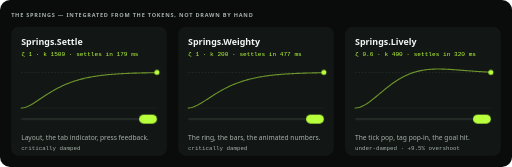
t = 0.00 s
t = 0.30 s: frame unchanged from t = 0.00 s, image omitted
t = 0.90 s: frame unchanged from t = 0.00 s, image omitted
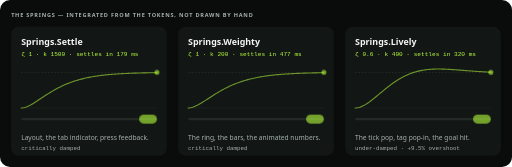
t = 1.31 s
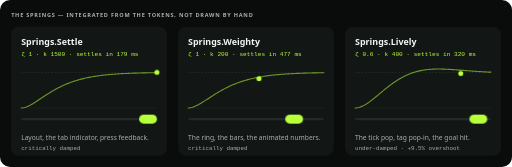
t = 1.75 s
t = 2.13 s: frame unchanged from t = 0.00 s, image omitted

The animated SVG that drew these frames (rendered in a browser with its animation timeline set to each time). Animation: 12 CSS @keyframes rules; one cycle of 2.60 s, repeats indefinitely.

<svg xmlns="http://www.w3.org/2000/svg" viewBox="0 0 920 300" width="920" height="300" role="img" aria-labelledby="t d">
<title id="t">Fuelled's three springs</title><desc id="d">Settle: damping ratio 1, stiffness 1500, settling in 179 ms. Weighty: damping ratio 1, stiffness 200, settling in 477 ms. Lively: damping ratio 0.6, stiffness 400, settling in 320 ms</desc>
<style>
  svg{--sp-settle:linear(0, 0.0163 2.78%, 0.0576 5.56%, 0.1146 8.33%, 0.1806 11.11%, 0.2506 13.89%, 0.3212 16.67%, 0.3901 19.44%, 0.4557 22.22%, 0.517 25%, 0.5735 27.78%, 0.6251 30.56%, 0.6716 33.33%, 0.7134 36.11%, 0.7506 38.89%, 0.7836 41.67%, 0.8127 44.44%, 0.8382 47.22%, 0.8605 50%, 0.88 52.78%, 0.8969 55.56%, 0.9116 58.33%, 0.9243 61.11%, 0.9353 63.89%, 0.9447 66.67%, 0.9528 69.44%, 0.9598 72.22%, 0.9658 75%, 0.9709 77.78%, 0.9753 80.56%, 0.979 83.33%, 0.9822 86.11%, 0.9849 88.89%, 0.9872 91.67%, 0.9892 94.44%, 0.9908 97.22%, 1);--sp-weighty:linear(0, 0.0155 2.78%, 0.0549 5.56%, 0.1096 8.33%, 0.1732 11.11%, 0.241 13.89%, 0.3099 16.67%, 0.3773 19.44%, 0.4419 22.22%, 0.5025 25%, 0.5588 27.78%, 0.6103 30.56%, 0.6571 33.33%, 0.6993 36.11%, 0.7371 38.89%, 0.7707 41.67%, 0.8006 44.44%, 0.8269 47.22%, 0.8501 50%, 0.8703 52.78%, 0.8881 55.56%, 0.9035 58.33%, 0.917 61.11%, 0.9287 63.89%, 0.9388 66.67%, 0.9475 69.44%, 0.955 72.22%, 0.9615 75%, 0.9671 77.78%, 0.9719 80.56%, 0.976 83.33%, 0.9796 86.11%, 0.9826 88.89%, 0.9852 91.67%, 0.9874 94.44%, 0.9893 97.22%, 1);--sp-lively:linear(0, 0.0147 2.78%, 0.0545 5.56%, 0.1136 8.33%, 0.1864 11.11%, 0.2684 13.89%, 0.3553 16.67%, 0.4439 19.44%, 0.5312 22.22%, 0.6151 25%, 0.6938 27.78%, 0.766 30.56%, 0.8311 33.33%, 0.8884 36.11%, 0.9379 38.89%, 0.9796 41.67%, 1.0139 44.44%, 1.0412 47.22%, 1.0621 50%, 1.0772 52.78%, 1.0872 55.56%, 1.0929 58.33%, 1.0948 61.11%, 1.0936 63.89%, 1.09 66.67%, 1.0846 69.44%, 1.0778 72.22%, 1.0701 75%, 1.0618 77.78%, 1.0535 80.56%, 1.0452 83.33%, 1.0372 86.11%, 1.0297 88.89%, 1.0228 91.67%, 1.0165 94.44%, 1.011 97.22%, 1)}
  .sans{font-family:ui-sans-serif, system-ui, -apple-system, Segoe UI, Roboto, Helvetica, Arial, sans-serif}
  .mono{font-family:ui-monospace, SFMono-Regular, Menlo, Consolas, monospace}
  text{fill:#F3F6F4;dominant-baseline:middle}
  .dim{fill:#A7B2AC}
  .lime{fill:#B8FF3C}
  .eyebrow{font-size:10px;font-weight:700;letter-spacing:1.4px;fill:#A7B2AC}
  .eyebrow{font-size:10px}
  .px0{animation:px0 2600ms linear infinite}
  @keyframes px0{
    0%,51.9231%{transform:translateX(244px)}
    53.8462%{transform:translateX(0)}
    57.6923%{transform:translateX(0)}
    64.5769%,100%{transform:translateX(244px)}
  }
  .py0{animation:py0 2600ms infinite}
  @keyframes py0{
    0%,51.9231%{transform:translateY(-63.96px)}
    53.8462%{transform:translateY(0)}
    57.6923%{transform:translateY(0);animation-timing-function:var(--sp-settle)}
    64.5769%,100%{transform:translateY(-63.96px)}
  }
  .puck0{animation:puck0 2600ms infinite}
  @keyframes puck0{
    0%,51.9231%{transform:translateX(212px)}
    53.8462%{transform:translateX(0)}
    57.6923%{transform:translateX(0);animation-timing-function:var(--sp-settle)}
    64.5769%,100%{transform:translateX(212px)}
  }
  .fade0{animation:fade0 2600ms infinite}
  @keyframes fade0{
    0%,46.1538%{opacity:1;animation-timing-function:cubic-bezier(0.3, 0, 0.8, 0.15)}
    51.9231%,56.1538%{opacity:0}
    57.6923%,100%{opacity:1}
  }
  .px1{animation:px1 2600ms linear infinite}
  @keyframes px1{
    0%,51.9231%{transform:translateX(244px)}
    53.8462%{transform:translateX(0)}
    57.6923%{transform:translateX(0)}
    76.0385%,100%{transform:translateX(244px)}
  }
  .py1{animation:py1 2600ms infinite}
  @keyframes py1{
    0%,51.9231%{transform:translateY(-63.96px)}
    53.8462%{transform:translateY(0)}
    57.6923%{transform:translateY(0);animation-timing-function:var(--sp-weighty)}
    76.0385%,100%{transform:translateY(-63.96px)}
  }
  .puck1{animation:puck1 2600ms infinite}
  @keyframes puck1{
    0%,51.9231%{transform:translateX(212px)}
    53.8462%{transform:translateX(0)}
    57.6923%{transform:translateX(0);animation-timing-function:var(--sp-weighty)}
    76.0385%,100%{transform:translateX(212px)}
  }
  .fade1{animation:fade1 2600ms infinite}
  @keyframes fade1{
    0%,46.1538%{opacity:1;animation-timing-function:cubic-bezier(0.3, 0, 0.8, 0.15)}
    51.9231%,56.1538%{opacity:0}
    57.6923%,100%{opacity:1}
  }
  .px2{animation:px2 2600ms linear infinite}
  @keyframes px2{
    0%,51.9231%{transform:translateX(244px)}
    53.8462%{transform:translateX(0)}
    57.6923%{transform:translateX(0)}
    70%,100%{transform:translateX(244px)}
  }
  .py2{animation:py2 2600ms infinite}
  @keyframes py2{
    0%,51.9231%{transform:translateY(-63.96px)}
    53.8462%{transform:translateY(0)}
    57.6923%{transform:translateY(0);animation-timing-function:var(--sp-lively)}
    70%,100%{transform:translateY(-63.96px)}
  }
  .puck2{animation:puck2 2600ms infinite}
  @keyframes puck2{
    0%,51.9231%{transform:translateX(212px)}
    53.8462%{transform:translateX(0)}
    57.6923%{transform:translateX(0);animation-timing-function:var(--sp-lively)}
    70%,100%{transform:translateX(212px)}
  }
  .fade2{animation:fade2 2600ms infinite}
  @keyframes fade2{
    0%,46.1538%{opacity:1;animation-timing-function:cubic-bezier(0.3, 0, 0.8, 0.15)}
    51.9231%,56.1538%{opacity:0}
    57.6923%,100%{opacity:1}
  }
  @media (prefers-reduced-motion: reduce){
    *{animation:none !important}
  }
</style>
<rect width="920" height="300" rx="18" fill="#0A0C0B"/>
<text class="sans eyebrow" x="20" y="28">THE SPRINGS — INTEGRATED FROM THE TOKENS, NOT DRAWN BY HAND</text>
<g>
  <rect x="20" y="48" width="280" height="232" rx="14" fill="#121614"/>
  <text class="sans" x="38" y="76" font-size="16" font-weight="600">Springs.Settle</text>
  <text class="mono lime" x="38" y="97" font-size="11">ζ 1 · k 1500 · settles in 179 ms</text>
  <line x1="38" y1="130.04" x2="282" y2="130.04" stroke="#333B37" stroke-dasharray="3 3"/>
  <line x1="38" y1="194" x2="282" y2="194" stroke="#232A26"/>
  <polyline points="38 194 40.03 193.9 42.07 193.6 44.1 193.14 46.13 192.53 48.17 191.79 50.2 190.94 52.23 189.99 54.27 188.95 56.3 187.84 58.33 186.67 60.37 185.45 62.4 184.18 64.43 182.89 66.47 181.57 68.5 180.23 70.53 178.88 72.57 177.52 74.6 176.16 76.63 174.8 78.67 173.46 80.7 172.12 82.73 170.79 84.77 169.48 86.8 168.19 88.83 166.92 90.87 165.67 92.9 164.45 94.93 163.25 96.97 162.08 99 160.93 101.03 159.82 103.07 158.73 105.1 157.67 107.13 156.63 109.17 155.63 111.2 154.65 113.23 153.71 115.27 152.79 117.3 151.9 119.33 151.04 121.37 150.21 123.4 149.4 125.43 148.62 127.47 147.87 129.5 147.15 131.53 146.44 133.57 145.77 135.6 145.12 137.63 144.49 139.67 143.88 141.7 143.3 143.73 142.74 145.77 142.2 147.8 141.68 149.83 141.18 151.87 140.7 153.9 140.24 155.93 139.8 157.97 139.37 160 138.96 162.03 138.57 164.07 138.19 166.1 137.83 168.13 137.49 170.17 137.16 172.2 136.84 174.23 136.53 176.27 136.24 178.3 135.96 180.33 135.69 182.37 135.44 184.4 135.19 186.43 134.96 188.47 134.73 190.5 134.52 192.53 134.31 194.57 134.12 196.6 133.93 198.63 133.75 200.67 133.58 202.7 133.41 204.73 133.26 206.77 133.11 208.8 132.96 210.83 132.83 212.87 132.69 214.9 132.57 216.93 132.45 218.97 132.34 221 132.23 223.03 132.12 225.07 132.03 227.1 131.93 229.13 131.84 231.17 131.76 233.2 131.67 235.23 131.6 237.27 131.52 239.3 131.45 241.33 131.38 243.37 131.32 245.4 131.26 247.43 131.2 249.47 131.14 251.5 131.09 253.53 131.04 255.57 130.99 257.6 130.94 259.63 130.9 261.67 130.86 263.7 130.82 265.73 130.78 267.77 130.74 269.8 130.71 271.83 130.68 273.87 130.65 275.9 130.62 277.93 130.59 279.97 130.56 282 130.53" fill="none" stroke="#B8FF3C" stroke-width="2" stroke-linecap="round" stroke-linejoin="round" opacity=".55"/>
  <g class="fade0"><g class="px0" style="transform:translateX(244px)"><g class="py0" style="transform:translateY(-63.96px)">
    <circle cx="38" cy="194" r="4.5" fill="#B8FF3C"/>
  </g></g></g>
  <rect x="38" y="212" width="244" height="4" rx="2" fill="#232A26"/>
  <g class="fade0"><g class="puck0" style="transform:translateX(212px)">
    <rect x="38" y="206" width="32" height="16" rx="8" fill="#B8FF3C"/>
  </g></g>
  <text class="sans dim" x="38" y="248" font-size="12">Layout, the tab indicator, press feedback.</text>
  <text class="mono dim" x="38" y="266" font-size="10.5">critically damped</text>
</g>
<g>
  <rect x="320" y="48" width="280" height="232" rx="14" fill="#121614"/>
  <text class="sans" x="338" y="76" font-size="16" font-weight="600">Springs.Weighty</text>
  <text class="mono lime" x="338" y="97" font-size="11">ζ 1 · k 200 · settles in 477 ms</text>
  <line x1="338" y1="130.04" x2="582" y2="130.04" stroke="#333B37" stroke-dasharray="3 3"/>
  <line x1="338" y1="194" x2="582" y2="194" stroke="#232A26"/>
  <polyline points="338 194 340.03 193.9 342.07 193.62 344.1 193.19 346.13 192.61 348.17 191.9 350.2 191.09 352.23 190.17 354.27 189.18 356.3 188.12 358.33 186.99 360.37 185.81 362.4 184.6 364.43 183.35 366.47 182.07 368.5 180.77 370.53 179.46 372.57 178.14 374.6 176.82 376.63 175.5 378.67 174.18 380.7 172.87 382.73 171.58 384.77 170.29 386.8 169.02 388.83 167.78 390.87 166.55 392.9 165.34 394.93 164.15 396.97 162.99 399 161.86 401.03 160.75 403.07 159.66 405.1 158.61 407.13 157.58 409.17 156.57 411.2 155.6 413.23 154.65 415.27 153.73 417.3 152.84 419.33 151.97 421.37 151.13 423.4 150.32 425.43 149.53 427.47 148.77 429.5 148.03 431.53 147.32 433.57 146.63 435.6 145.96 437.63 145.32 439.67 144.7 441.7 144.11 443.73 143.53 445.77 142.98 447.8 142.44 449.83 141.93 451.87 141.43 453.9 140.95 455.93 140.5 457.97 140.05 460 139.63 462.03 139.22 464.07 138.83 466.1 138.45 468.13 138.09 470.17 137.75 472.2 137.41 474.23 137.09 476.27 136.79 478.3 136.49 480.33 136.21 482.37 135.94 484.4 135.68 486.43 135.43 488.47 135.19 490.5 134.96 492.53 134.74 494.57 134.53 496.6 134.33 498.63 134.14 500.67 133.96 502.7 133.78 504.73 133.61 506.77 133.45 508.8 133.3 510.83 133.15 512.87 133.01 514.9 132.87 516.93 132.74 518.97 132.62 521 132.5 523.03 132.39 525.07 132.28 527.1 132.18 529.13 132.08 531.17 131.98 533.2 131.89 535.23 131.81 537.27 131.73 539.3 131.65 541.33 131.57 543.37 131.5 545.4 131.43 547.43 131.37 549.47 131.31 551.5 131.25 553.53 131.19 555.57 131.14 557.6 131.08 559.63 131.03 561.67 130.99 563.7 130.94 565.73 130.9 567.77 130.86 569.8 130.82 571.83 130.78 573.87 130.75 575.9 130.71 577.93 130.68 579.97 130.65 582 130.62" fill="none" stroke="#B8FF3C" stroke-width="2" stroke-linecap="round" stroke-linejoin="round" opacity=".55"/>
  <g class="fade1"><g class="px1" style="transform:translateX(244px)"><g class="py1" style="transform:translateY(-63.96px)">
    <circle cx="338" cy="194" r="4.5" fill="#B8FF3C"/>
  </g></g></g>
  <rect x="338" y="212" width="244" height="4" rx="2" fill="#232A26"/>
  <g class="fade1"><g class="puck1" style="transform:translateX(212px)">
    <rect x="338" y="206" width="32" height="16" rx="8" fill="#B8FF3C"/>
  </g></g>
  <text class="sans dim" x="338" y="248" font-size="12">The ring, the bars, the animated numbers.</text>
  <text class="mono dim" x="338" y="266" font-size="10.5">critically damped</text>
</g>
<g>
  <rect x="620" y="48" width="280" height="232" rx="14" fill="#121614"/>
  <text class="sans" x="638" y="76" font-size="16" font-weight="600">Springs.Lively</text>
  <text class="mono lime" x="638" y="97" font-size="11">ζ 0.6 · k 400 · settles in 320 ms</text>
  <line x1="638" y1="130.04" x2="882" y2="130.04" stroke="#333B37" stroke-dasharray="3 3"/>
  <line x1="638" y1="194" x2="882" y2="194" stroke="#232A26"/>
  <polyline points="638 194 640.03 193.91 642.07 193.65 644.1 193.23 646.13 192.67 648.17 191.96 650.2 191.13 652.23 190.18 654.27 189.13 656.3 187.98 658.33 186.74 660.37 185.42 662.4 184.03 664.43 182.57 666.47 181.07 668.5 179.51 670.53 177.92 672.57 176.29 674.6 174.64 676.63 172.96 678.67 171.27 680.7 169.57 682.73 167.87 684.77 166.17 686.8 164.48 688.83 162.8 690.87 161.13 692.9 159.47 694.93 157.84 696.97 156.24 699 154.66 701.03 153.11 703.07 151.59 705.1 150.11 707.13 148.67 709.17 147.26 711.2 145.89 713.23 144.57 715.27 143.28 717.3 142.04 719.33 140.85 721.37 139.69 723.4 138.59 725.43 137.52 727.47 136.51 729.5 135.53 731.53 134.61 733.57 133.73 735.6 132.89 737.63 132.1 739.67 131.35 741.7 130.64 743.73 129.97 745.77 129.35 747.8 128.77 749.83 128.22 751.87 127.72 753.9 127.25 755.93 126.82 757.97 126.43 760 126.07 762.03 125.74 764.07 125.45 766.1 125.18 768.13 124.95 770.17 124.74 772.2 124.56 774.23 124.41 776.27 124.28 778.3 124.18 780.33 124.1 782.37 124.04 784.4 124 786.43 123.98 788.47 123.98 790.5 123.99 792.53 124.02 794.57 124.07 796.6 124.13 798.63 124.2 800.67 124.28 802.7 124.38 804.73 124.48 806.77 124.59 808.8 124.71 810.83 124.84 812.87 124.97 814.9 125.11 816.93 125.26 818.97 125.41 821 125.56 823.03 125.71 825.07 125.87 827.1 126.03 829.13 126.19 831.17 126.35 833.2 126.51 835.23 126.67 837.27 126.83 839.3 126.99 841.33 127.15 843.37 127.31 845.4 127.46 847.43 127.61 849.47 127.76 851.5 127.91 853.53 128.05 855.57 128.19 857.6 128.32 859.63 128.46 861.67 128.58 863.7 128.71 865.73 128.83 867.77 128.94 869.8 129.06 871.83 129.16 873.87 129.27 875.9 129.37 877.93 129.46 879.97 129.55 882 129.64" fill="none" stroke="#B8FF3C" stroke-width="2" stroke-linecap="round" stroke-linejoin="round" opacity=".55"/>
  <g class="fade2"><g class="px2" style="transform:translateX(244px)"><g class="py2" style="transform:translateY(-63.96px)">
    <circle cx="638" cy="194" r="4.5" fill="#B8FF3C"/>
  </g></g></g>
  <rect x="638" y="212" width="244" height="4" rx="2" fill="#232A26"/>
  <g class="fade2"><g class="puck2" style="transform:translateX(212px)">
    <rect x="638" y="206" width="32" height="16" rx="8" fill="#B8FF3C"/>
  </g></g>
  <text class="sans dim" x="638" y="248" font-size="12">The tick pop, tag pop-in, the goal hit.</text>
  <text class="mono dim" x="638" y="266" font-size="10.5">under-damped · +9.5% overshoot</text>
</g>
</svg>
